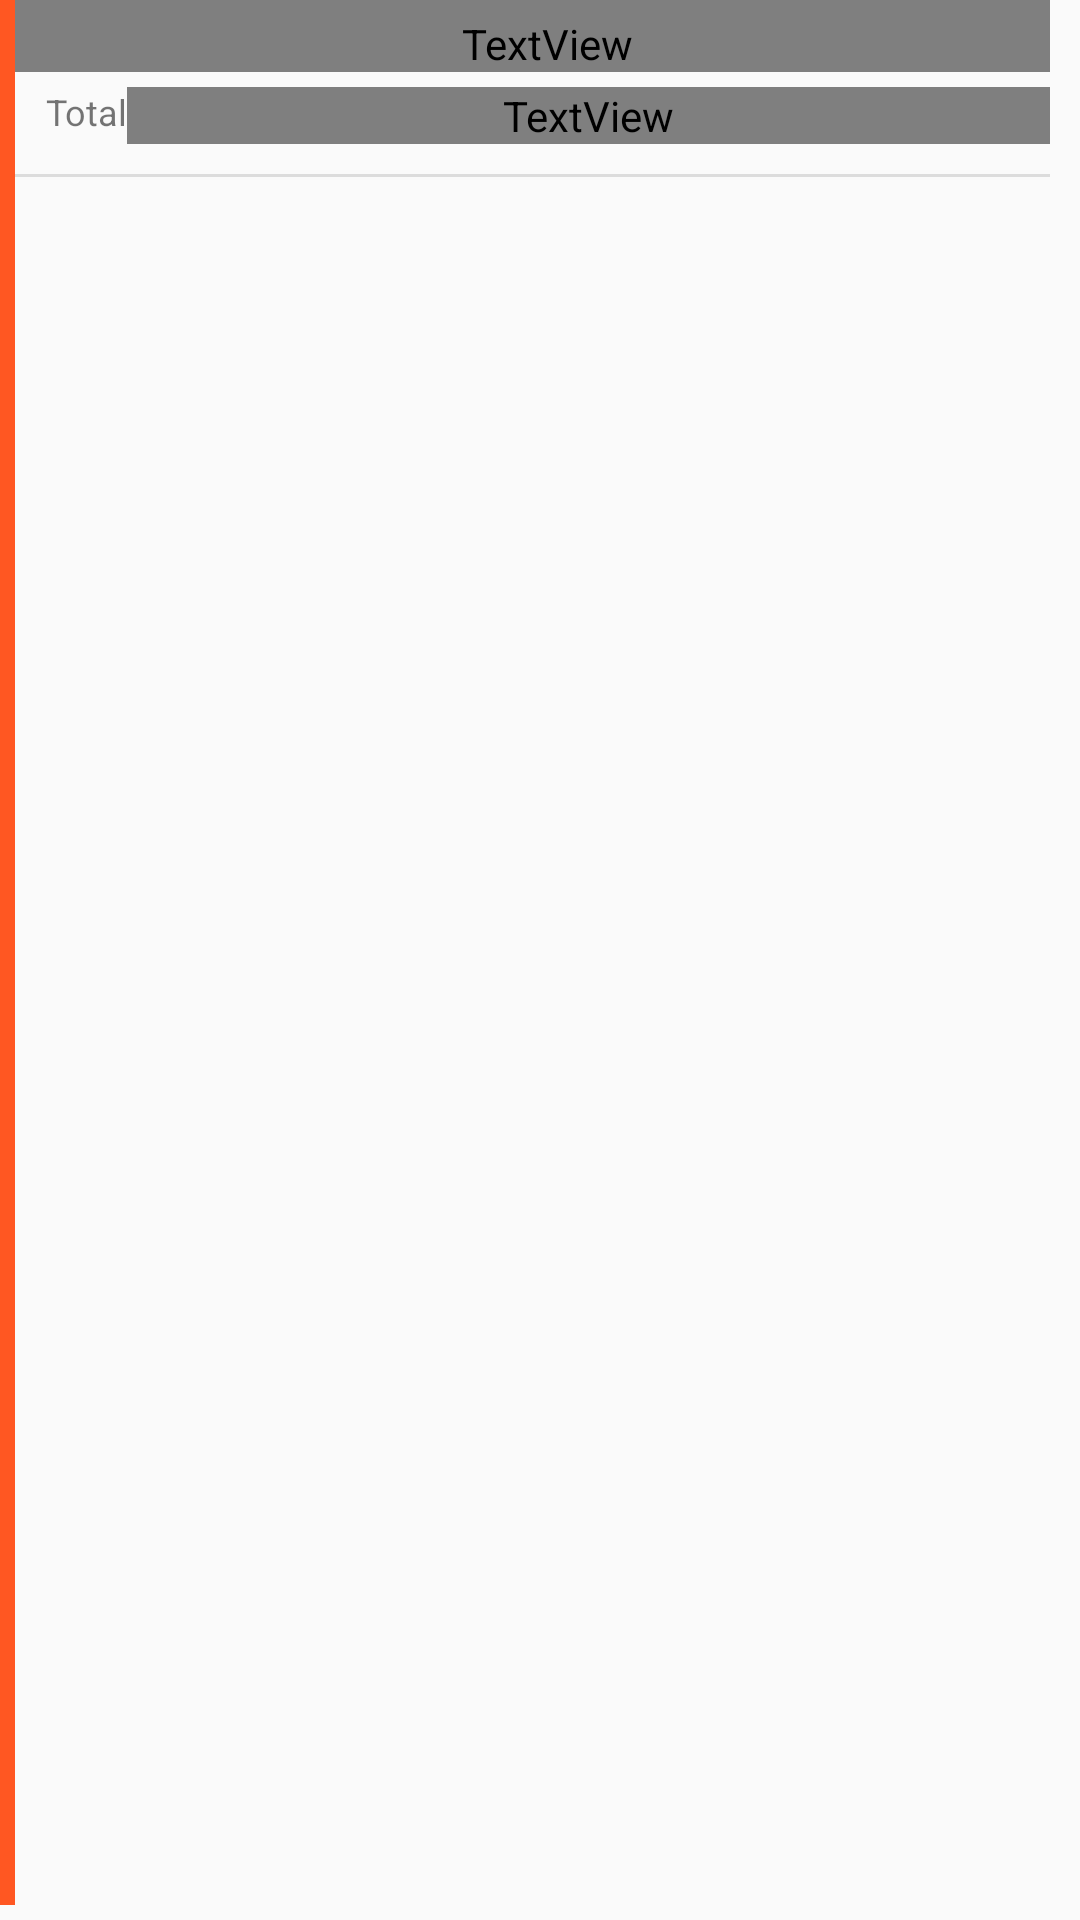

This screen was rendered from an Android layout file. Write that file and the resources it references.
<!-- AndroidManifest.xml: application theme AppTheme -->
<!-- res/layout/adapter_profitloss_group_layout.xml -->
<?xml version="1.0" encoding="utf-8"?>
<LinearLayout xmlns:android="http://schemas.android.com/apk/res/android"
    xmlns:app="http://schemas.android.com/apk/res-auto"
    xmlns:tools="http://schemas.android.com/tools"
    android:layout_width="match_parent"
    android:layout_height="wrap_content"
    android:orientation="horizontal"
    android:paddingBottom="5dp">

    <TextView
        android:id="@+id/textView2"
        android:layout_width="wrap_content"
        android:layout_height="match_parent"
        android:layout_weight="0"
        android:width="5dp"
        android:background="@color/colorPrimary" />

    <LinearLayout
        android:layout_width="match_parent"
        android:layout_height="wrap_content"
        android:orientation="vertical"
        android:paddingRight="10dp">

        <LinearLayout
            android:layout_width="match_parent"
            android:layout_height="match_parent"
            android:orientation="horizontal">

            <TextView
                android:id="@+id/txtName"
                android:layout_width="wrap_content"
                android:layout_height="wrap_content"
                android:layout_weight="1"
                android:fontFamily="@font/roboto"
                android:paddingStart="10dp"
                android:paddingTop="5dp"
                android:text="@string/default_text"
                android:textColor="@color/colorBold"
                android:textSize="14sp" />

        </LinearLayout>

        <androidx.recyclerview.widget.RecyclerView
            android:id="@+id/rvDetail"
            android:layout_width="match_parent"
            android:layout_height="wrap_content"
            android:paddingStart="20dp"
            android:paddingBottom="5dp">

        </androidx.recyclerview.widget.RecyclerView>

        <LinearLayout
            android:id="@+id/lnSummary"
            android:layout_width="match_parent"
            android:layout_height="wrap_content"
            android:paddingLeft="10dp"
            android:visibility="visible">


            <TextView
                android:id="@+id/txtSumName"
                android:layout_width="wrap_content"
                android:layout_height="wrap_content"
                android:gravity="center"
                android:text="Total"
                android:textSize="12sp" />

            <TextView
                android:id="@+id/txtVal"
                android:layout_width="match_parent"
                android:layout_height="wrap_content"
                android:layout_marginBottom="10dp"
                android:fontFamily="@font/roboto"
                android:gravity="center_vertical|end"
                android:text="@string/default_text"
                android:textColor="@color/colorPrimary"
                android:textSize="16sp" />

        </LinearLayout>

        <View
            android:id="@+id/divider4"
            android:layout_width="match_parent"
            android:layout_height="1dp"
            android:background="?android:attr/listDivider" />

    </LinearLayout>


</LinearLayout>




<!-- resources referenced by this layout -->
<resources>
  <color name="colorBold">#3E3E3E</color>
  <color name="colorPrimary">#FF5722</color>
  <string name="default_text">text</string>
  <style name="AppTheme" parent="Theme.AppCompat.Light.DarkActionBar">
          
          <item name="colorPrimary">@color/colorPrimary</item>
          <item name="colorPrimaryDark">@color/colorPrimaryDark</item>
          <item name="colorAccent">@color/colorAccent</item>
      </style>
  <color name="colorPrimaryDark">#952A22</color>
  <color name="colorAccent">#03DAC5</color>
</resources>
